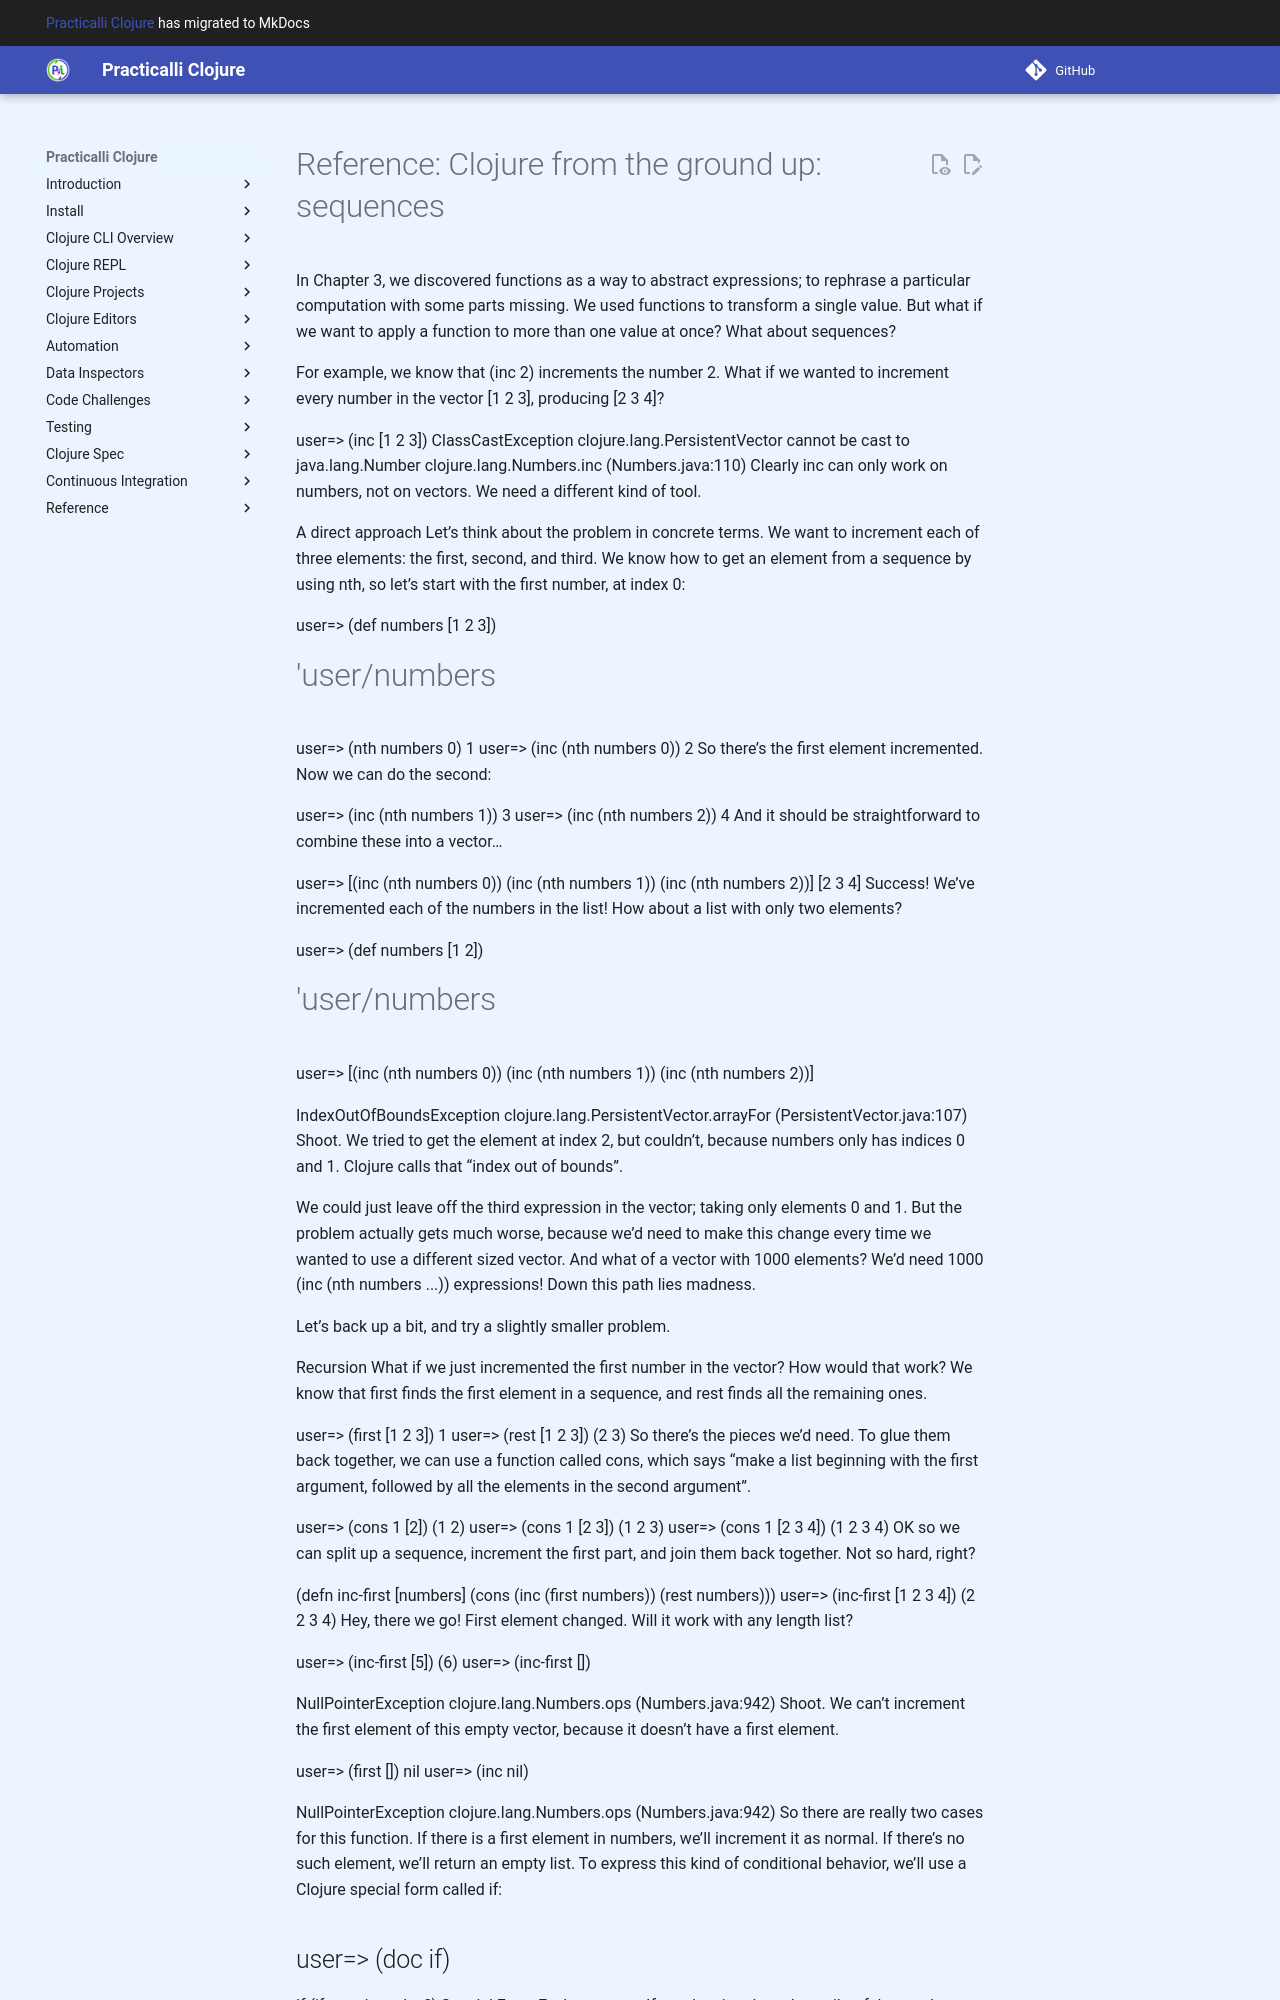

repository: practicalli/clojure · page: reference/sequences/index.html · generator: mkdocs

# Reference: Clojure from the ground up: sequences

In Chapter 3, we discovered functions as a way to abstract expressions; to rephrase a particular computation with some parts missing. We used functions to transform a single value. But what if we want to apply a function to more than one value at once? What about sequences?

For example, we know that (inc 2) increments the number 2. What if we wanted to increment every number in the vector [1 2 3], producing [2 3 4]?

user=> (inc [1 2 3])
ClassCastException clojure.lang.PersistentVector cannot be cast to java.lang.Number  clojure.lang.Numbers.inc (Numbers.java:110)
Clearly inc can only work on numbers, not on vectors. We need a different kind of tool.

A direct approach
Let’s think about the problem in concrete terms. We want to increment each of three elements: the first, second, and third. We know how to get an element from a sequence by using nth, so let’s start with the first number, at index 0:

user=> (def numbers [1 2 3])
#'user/numbers
user=> (nth numbers 0)
1
user=> (inc (nth numbers 0))
2
So there’s the first element incremented. Now we can do the second:

user=> (inc (nth numbers 1))
3
user=> (inc (nth numbers 2))
4
And it should be straightforward to combine these into a vector…

user=> [(inc (nth numbers 0)) (inc (nth numbers 1)) (inc (nth numbers 2))]
[2 3 4]
Success! We’ve incremented each of the numbers in the list! How about a list with only two elements?

user=> (def numbers [1 2])
#'user/numbers
user=> [(inc (nth numbers 0)) (inc (nth numbers 1)) (inc (nth numbers 2))]

IndexOutOfBoundsException   clojure.lang.PersistentVector.arrayFor (PersistentVector.java:107)
Shoot. We tried to get the element at index 2, but couldn’t, because numbers only has indices 0 and 1. Clojure calls that “index out of bounds”.

We could just leave off the third expression in the vector; taking only elements 0 and 1. But the problem actually gets much worse, because we’d need to make this change every time we wanted to use a different sized vector. And what of a vector with 1000 elements? We’d need 1000 (inc (nth numbers ...)) expressions! Down this path lies madness.

Let’s back up a bit, and try a slightly smaller problem.

Recursion
What if we just incremented the first number in the vector? How would that work? We know that first finds the first element in a sequence, and rest finds all the remaining ones.

user=> (first [1 2 3])
1
user=> (rest [1 2 3])
(2 3)
So there’s the pieces we’d need. To glue them back together, we can use a function called cons, which says “make a list beginning with the first argument, followed by all the elements in the second argument”.

user=> (cons 1 [2])
(1 2)
user=> (cons 1 [2 3])
(1 2 3)
user=> (cons 1 [2 3 4])
(1 2 3 4)
OK so we can split up a sequence, increment the first part, and join them back together. Not so hard, right?

(defn inc-first [numbers]
  (cons (inc (first numbers))
        (rest numbers)))
user=> (inc-first [1 2 3 4])
(2 2 3 4)
Hey, there we go! First element changed. Will it work with any length list?

user=> (inc-first [5])
(6)
user=> (inc-first [])

NullPointerException   clojure.lang.Numbers.ops (Numbers.java:942)
Shoot. We can’t increment the first element of this empty vector, because it doesn’t have a first element.

user=> (first [])
nil
user=> (inc nil)

NullPointerException   clojure.lang.Numbers.ops (Numbers.java:942)
So there are really two cases for this function. If there is a first element in numbers, we’ll increment it as normal. If there’s no such element, we’ll return an empty list. To express this kind of conditional behavior, we’ll use a Clojure special form called if:
